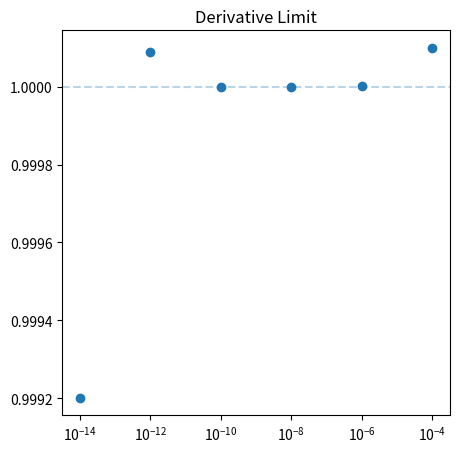

Recreate this plot in Python.
# Exercise 4.3
# Suppose we have a function f(x) and we want to calculate its derivative at a point x.
# We can do that with a pencil and paper if we know the mathematical form of the function, or we can do it on the
# computer by making use of the definition of the derivative:
# df/fx = lim_{delta -> 0} (f(x + delta) - f(x)) / delta
#
# On the computer we can't actually take the limit as delta goes to zero, but we can get a reasonable
# approximation just by making delta small.
#
# 1) Write a program that defines a function f(x) returning the value x(x-1) using the derivative of the function at
#    x = 1 using the formula above with delta \ 10^{-2}. Calculate the true value of the same derivative
#    analytically and compare with the answer your program gives. The two will not agree perfectly. Why not?
#
# 2) Repeat the calculation for delta = 10^n n={-4, -6, -8, -10, -12, -14}. You should see that the accuracy of
#    the calculation initially gets better as delta gets smaller.


import matplotlib.pyplot as plt


def derivative(f, delta, x):
    return (f(x + delta) - f(x)) / delta


def func(x):
    return x * (x - 1)


print(derivative(func, 10e-2, 1))

x_vals = [1e-4, 1e-6, 1e-8, 1e-10, 1e-12, 1e-14]
y_vals = [derivative(func, k, 1) for k in x_vals]

figure, axes = plt.subplots(1, 1, figsize=(5, 5))

axes.set_title("Derivative Limit")
axes.set_xscale("log")
axes.set_xticks(x_vals)
axes.axhline(y=1, linestyle='--', alpha=0.3)
axes.scatter(x_vals, y_vals)

plt.show()
